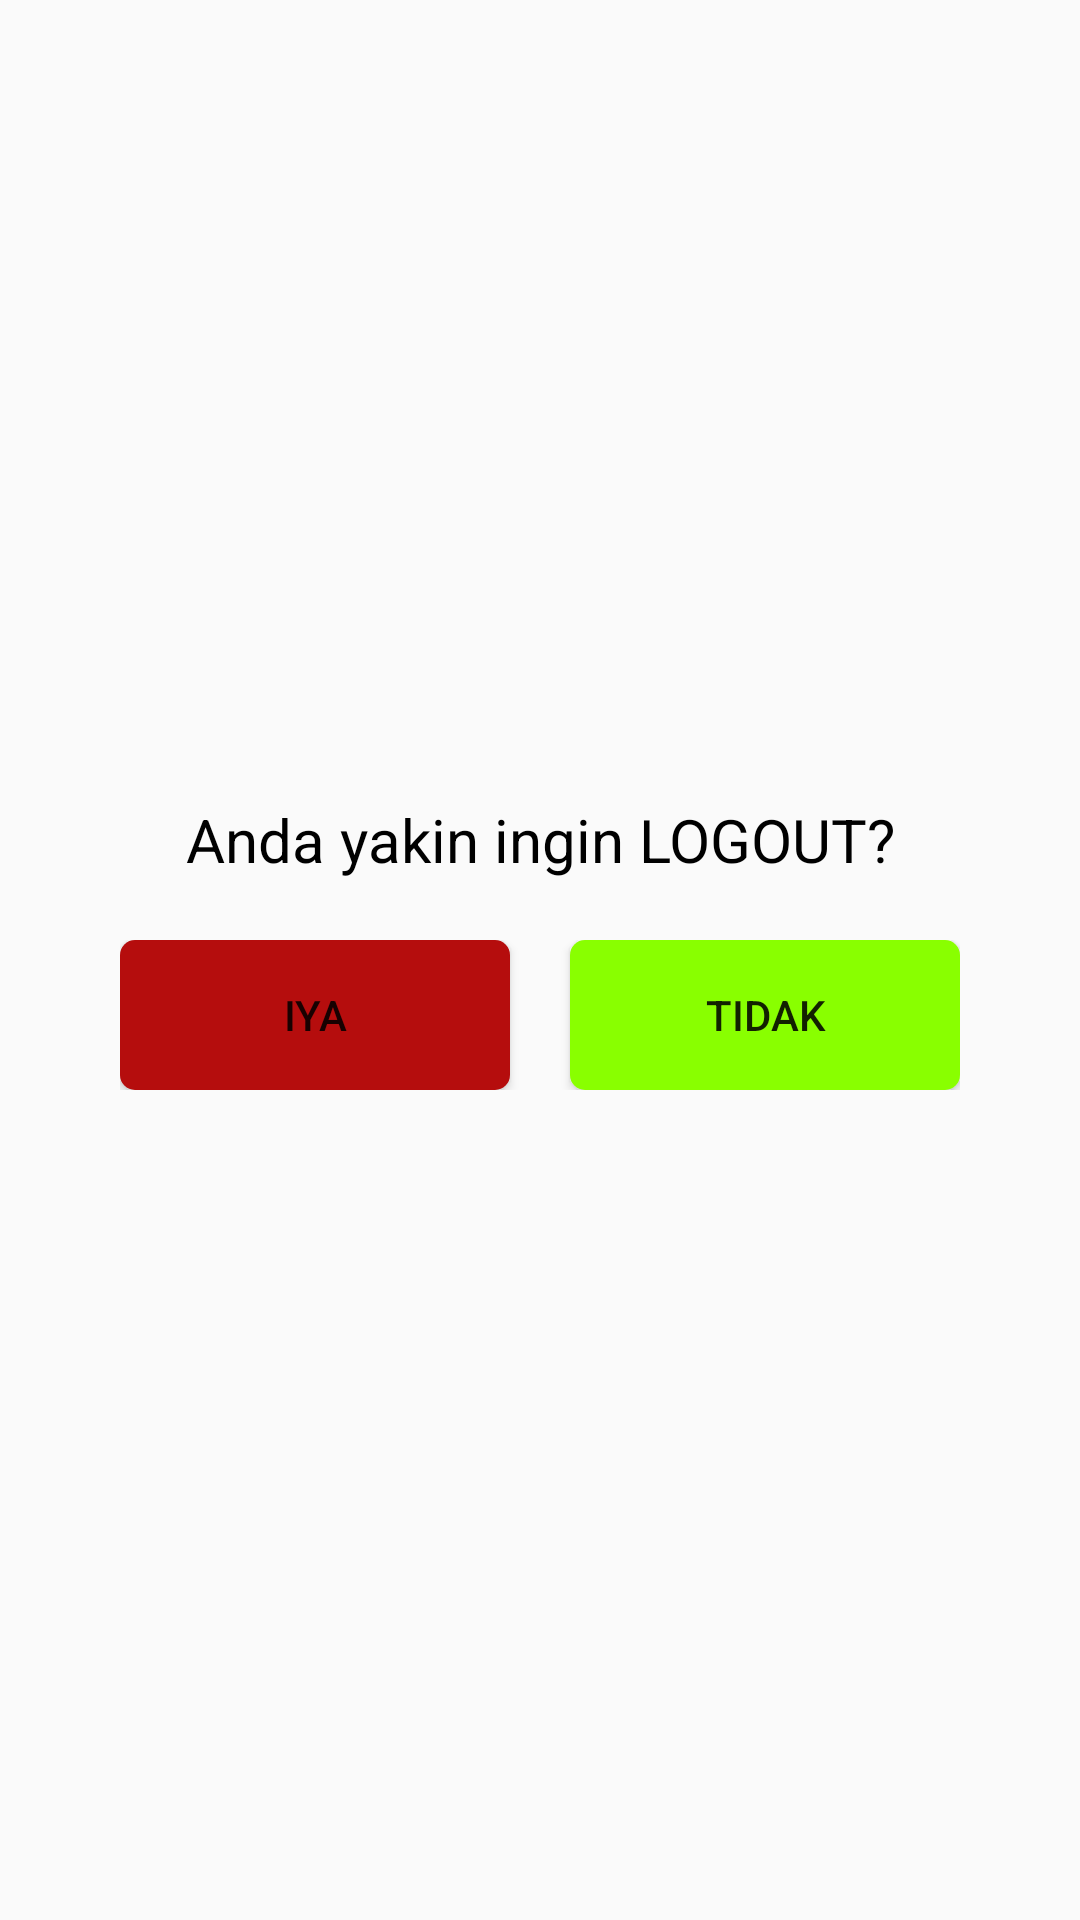

Layout XML and referenced resources for this Android screen:
<!-- AndroidManifest.xml: application theme AppTheme -->
<!-- res/layout/dialog_logout.xml -->
<?xml version="1.0" encoding="utf-8"?>

<LinearLayout xmlns:android="http://schemas.android.com/apk/res/android"
    android:orientation="vertical"
    android:layout_width="match_parent"
    android:layout_height="wrap_content"
    android:layout_marginStart="20dp"
    android:layout_marginEnd="20dp"
    android:gravity="center">

    <TextView
        android:paddingTop="10dp"
        android:layout_width="match_parent"
        android:layout_height="wrap_content"
        android:text="Anda yakin ingin LOGOUT?"
        android:textSize="20sp"
        android:textColor="@color/black"
        android:gravity="center"/>



    <LinearLayout
        android:layout_width="match_parent"
        android:layout_height="wrap_content"
        android:gravity="center"
        android:layout_marginStart="40dp"
        android:layout_marginEnd="40dp"
        android:layout_marginTop="20dp"
        android:layout_marginBottom="20dp"
        android:orientation="horizontal">

        <Button
            android:id="@+id/btLogout"
            android:layout_width="100dp"
            android:layout_height="50dp"
            android:layout_marginEnd="10dp"
            android:layout_weight="1"
            android:background="@drawable/bgaction_logout"
            android:text="IYA" />
        <Button
            android:id="@+id/btKeluar"
            android:layout_width="100dp"
            android:layout_height="50dp"
            android:background="@drawable/bgaction_ok"
            android:layout_marginStart="10dp"
            android:layout_weight="1"
            android:text="TIDAK"
            />
    </LinearLayout>

</LinearLayout>
<!-- resources referenced by this layout -->
<resources>
  <!-- drawable bgaction_logout (drawable) -->
  <?xml version="1.0" encoding="utf-8"?>
  
  <selector xmlns:android="http://schemas.android.com/apk/res/android">
      <item android:state_pressed="true" android:drawable="@drawable/btn_bg_press"/>
      <item android:state_pressed="false" android:drawable="@drawable/bg_logout"/>
  </selector>
  <!-- drawable bgaction_ok (drawable) -->
  <?xml version="1.0" encoding="utf-8"?>
  
  <selector xmlns:android="http://schemas.android.com/apk/res/android">
      <item android:state_pressed="true" android:drawable="@drawable/btn_bg_press"/>
      <item android:state_pressed="false" android:drawable="@drawable/bg_ok"/>
  </selector>
  <style name="AppTheme" parent="Theme.AppCompat.DayNight.NoActionBar">
  
          <item name="android:windowAnimationStyle">@style/animation</item>
  
      </style>
  <!-- drawable btn_bg_press (drawable) -->
  <?xml version="1.0" encoding="utf-8"?>
  
  <selector xmlns:android="http://schemas.android.com/apk/res/android">
      <item>
          <shape>
              <corners android:radius="10dp"/>
              <solid android:color="#0E4C68"/>
          </shape>
      </item>
  </selector>
  <!-- drawable bg_logout (drawable) -->
  <?xml version="1.0" encoding="utf-8"?>
  
  <selector xmlns:android="http://schemas.android.com/apk/res/android">
      <item>
          <shape>
              <corners android:radius="5dp"/>
              <solid android:color="#B50D0D"/>
          </shape>
      </item>
  </selector>
  <!-- drawable bg_ok (drawable) -->
  <?xml version="1.0" encoding="utf-8"?>
  
  <selector xmlns:android="http://schemas.android.com/apk/res/android">
      <item>
          <shape>
              <corners android:radius="5dp"/>
              <solid android:color="#89FF00"/>
          </shape>
      </item>
  </selector>
  <style name="animation">
          <item name="android:windowEnterAnimation">@android:anim/fade_in</item>
          <item name="android:windowExitAnimation">@android:anim/fade_out</item>
      </style>
  <!-- not gathered from this repository: default colours our renderer supplied (Android Studio template values) -->
  <color name="black">#FF000000</color>
</resources>
